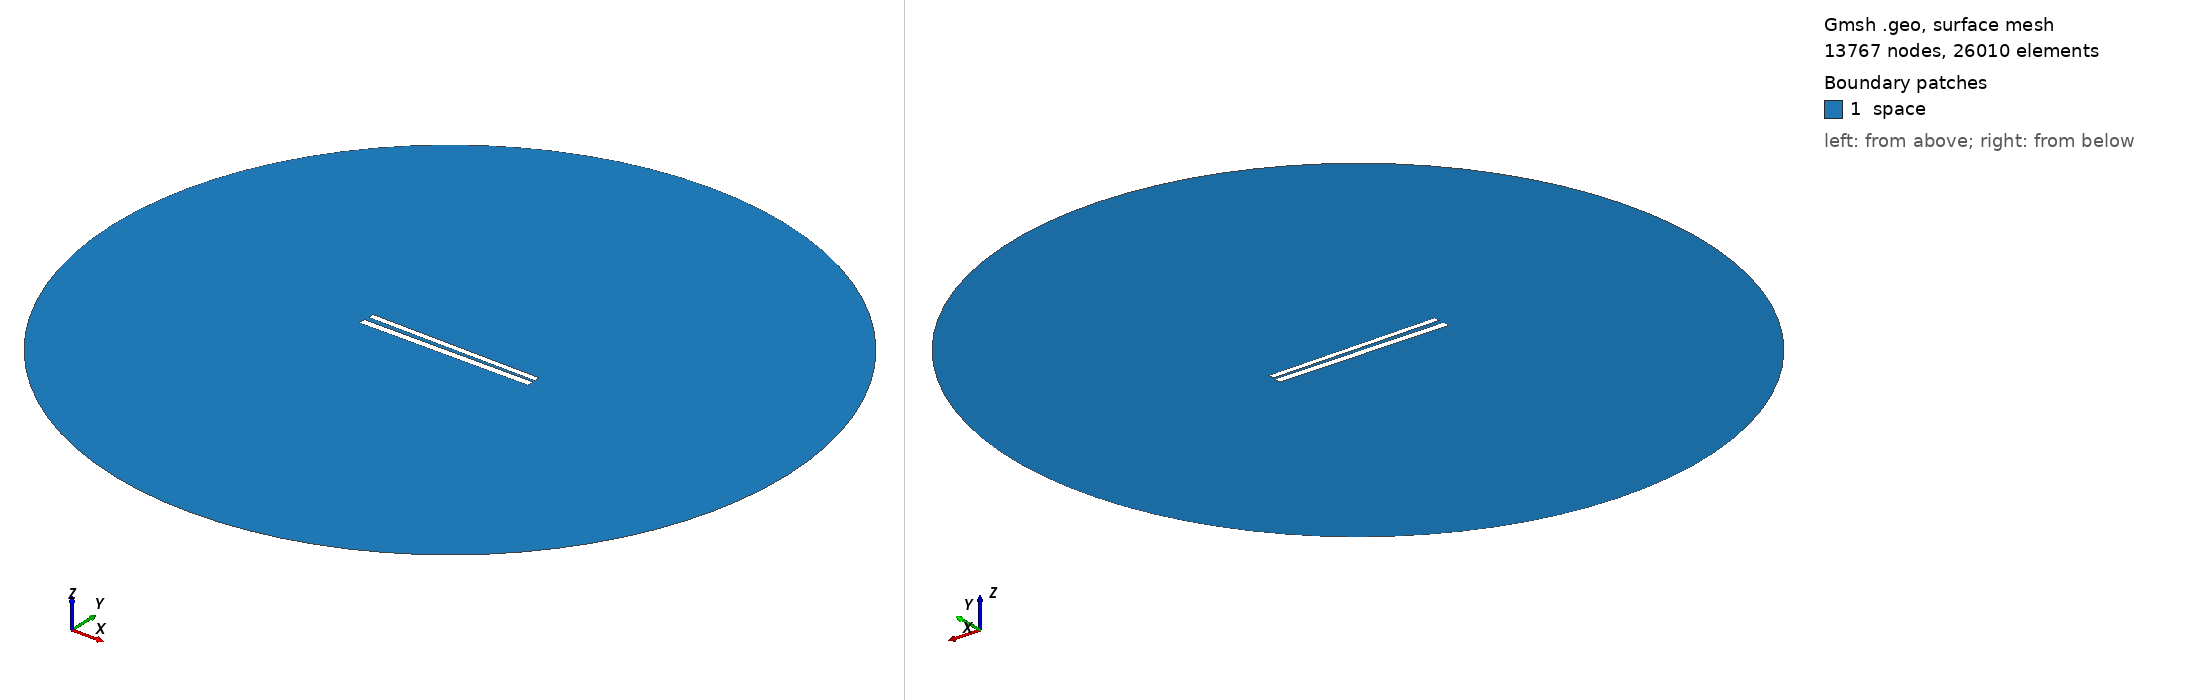

Gmsh geometry script, surface-meshed: 13767 nodes, 26010 surface elements. Boundary patches (legend numbers): 1 space. Left view from above one corner, right view from below the opposite corner. Legend entries are the model's physical surfaces. The drawing asked Gmsh for element sizes between 1% and 20% of the model's largest extent; the script's own settings can give other sizes.

=== 349.geo (drawn) ===
// Set the geometry kernel
SetFactory("OpenCASCADE");

//---------------------------------------
// Rectangles
//---------------------------------------

// Rectangle 1 (top)
Point(1) = {-49.733333333333334, 1.238888888888889, 0, 1.0};
Point(2) = {49.733333333333334, 1.238888888888889, 0, 1.0};
Point(3) = {49.733333333333334, 4.705555555555556, 0, 1.0};
Point(4) = {-49.733333333333334, 4.705555555555556, 0, 1.0};

Line(1) = {1, 2};
Line(2) = {2, 3};
Line(3) = {3, 4};
Line(4) = {4, 1};

Line Loop(1) = {1, 2, 3, 4};
Plane Surface(1) = {1};

Rotate { {0, 0, 1}, {0,  0.9722222222222222,  0}, -0.014 } {
  Surface{1};
}

// Rectangle 2 (bottom)
Point(5) = {-50,-0.9722222222222222, 0, 1.0};
Point(6) = { 50,-0.9722222222222222, 0, 1.0};
Point(7) = { 50,-4.972222222222222, 0, 1.0};
Point(8) = {-50,-4.972222222222222, 0, 1.0};

Line(5) = {5, 6};
Line(6) = {6, 7};
Line(7) = {7, 8};
Line(8) = {8, 5};

Line Loop(2) = {5, 6, 7, 8};
Plane Surface(2) = {2}; 


//---------------------------------------
// Circle
//---------------------------------------

// Define points
Point(9) = {0, 0, 0};        // Center
Point(10) = {200, 0, 0};     // Start point
Point(11) = {0, 200, 0};     // 90 degrees
Point(12) = {-200, 0, 0};    // 180 degrees
Point(13) = {0, -200, 0};    // 270 degrees

// Define circle arcs (each needs start, center, end)
Circle(9) = {10, 9, 11};
Circle(10) = {11, 9, 12};
Circle(11) = {12, 9, 13};
Circle(12) = {13, 9, 10};

// Define curve loop and surface if needed
Curve Loop(3) = {9, 10, 11, 12};
Surface(3) = {3};

// Subtract Rectangles from Circle
BooleanDifference{ Surface{3}; Delete; }{ Surface{1}; Surface{2}; Delete; }

//---------------------------------------
// Transfinite Lines and Surface
//---------------------------------------
r = 7;
Transfinite Line {1, 3} = 50*r Using Progression 1;
Transfinite Line {2, 4} = 2*r Using Progression 1;
Transfinite Line {5, 7} = 50*r Using Progression 1;
Transfinite Line {6, 8} = 2*r Using Progression 1;
Transfinite Line {9, 10, 11, 12} = 20 Using Progression 1;

//---------------------------------------
// Define Physical Groups
//---------------------------------------                

//--- Physical Curves
// Physical groups for boundaries
Physical Line("force_segment", 10) = {1};
Physical Line("upper_plate", 11) = {2, 3, 4};
Physical Line("lower_plate", 12) = {5, 6, 7, 8};
Physical Line("boundary", 20) = {9, 10, 11, 12};

//--- Physical Surfaces
Physical Surface("space", 30) = {3};

//---------------------------------------
// 6. Generate the Mesh
//---------------------------------------
Mesh 2;  // 2D mesh generation
